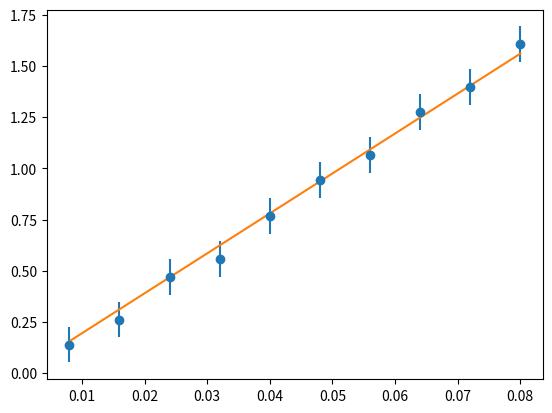
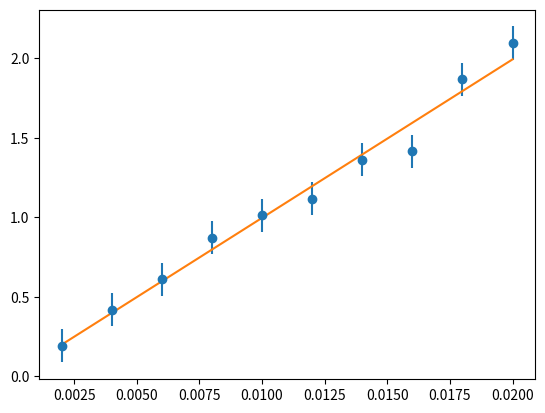
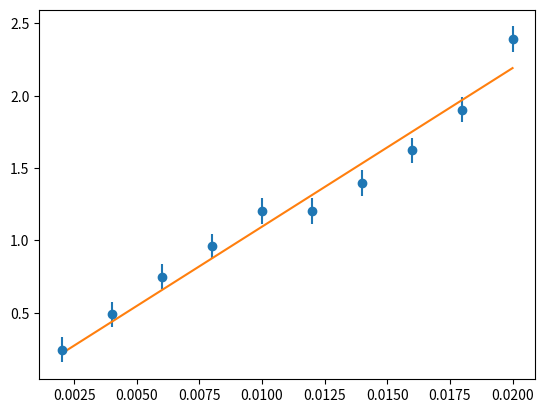

Write the Python code that produced these figures, in order.
import numpy as np
from matplotlib import pyplot as plt
from scipy.optimize import curve_fit


def Auswerten(m, theta, theta_err, R, r, l):
    g = 9.81

    def linmodel(k, m):
        return k * m

    def G_err(R, r, k, L):
        dG = np.sqrt(np.power(L[1] * 2 * g * R[0] / (np.pi * k[0] * np.power(r[0], 4)), 2)
                     + np.power(R[1] * 2 * g * L[0] / (np.pi * k[0] * np.power(r[0], 4)), 2)
                     + np.power(k[1] * 2 * g * L[0] * R[0] / (np.pi * np.power(k[0], 2) * np.power(r[0], 4)), 2)
                     + np.power(r[1] * 8 * g * L[0] * R[0] / (np.pi * k[0] * np.power(r[0], 5)), 2))
        return dG

    popt, pcov = curve_fit(linmodel, m, theta, absolute_sigma=True)
    k = popt[0]
    k_err = np.sqrt(pcov[0][0])
    print(k, k_err)
    plt.figure()
    plt.errorbar(m, theta, yerr=theta_err, fmt='o')
    plt.plot(m, linmodel(m, *popt))
    plt.show()
    G = (2 * g * l[0] * R[0]) / (np.pi * k * np.power(r[0], 4))
    d_G = G_err(R, r, [k, k_err], l)

    print(f"Errechneter G-Modul: {G} +-{d_G}\n={G / 1e9}e9 +-{d_G / 1e9}e9\n")


D_scheibe = [0.16, 0.1]
R_scheibe = np.array(D_scheibe) / 2

drat1_d = [0.002, 0.00005]
drat2_d = [0.001, 0.00005]
drat3_d = [0.001, 0.00005]

drat1_r = np.array(drat1_d) / 2
drat2_r = np.array(drat2_d) / 2
drat3_r = np.array(drat3_d) / 2

drat1_l = [0.978, 0.001]
drat2_l = [0.972, 0.001]
drat3_l = [0.974, 0.001]

drat1_m = np.array([8, 16, 24, 32, 40, 48, 56, 64, 72, 80]) / 1e3
drat2_m = np.array([2, 4, 6, 8, 10, 12, 14, 16, 18, 20]) / 1e3
drat3_m = np.array([2, 4, 6, 8, 10, 12, 14, 16, 18, 20]) / 1e3

drat1_theta = np.array([8, 15, 27, 32, 44, 54, 61, 73, 80, 92])
drat1_theta_err = 5
drat2_theta = np.array([11, 24, 35, 50, 58, 64, 78, 81, 107, 120])
drat2_theta_err = 6
drat3_theta = np.array([14, 28, 43, 55, 69, 69, 80, 93, 109, 137])
drat3_theta_err = 5

drat1_theta = np.deg2rad(drat1_theta)
drat2_theta = np.deg2rad(drat2_theta)
drat3_theta = np.deg2rad(drat3_theta)
drat1_theta_err = np.deg2rad(drat1_theta_err)
drat2_theta_err = np.deg2rad(drat2_theta_err)
drat3_theta_err = np.deg2rad(drat3_theta_err)

Auswerten(drat1_m, drat1_theta, drat1_theta_err, R_scheibe, drat1_r, drat1_l)
Auswerten(drat2_m, drat2_theta, drat2_theta_err, R_scheibe, drat2_r, drat2_l)
Auswerten(drat3_m, drat3_theta, drat3_theta_err, R_scheibe, drat3_r, drat3_l)
